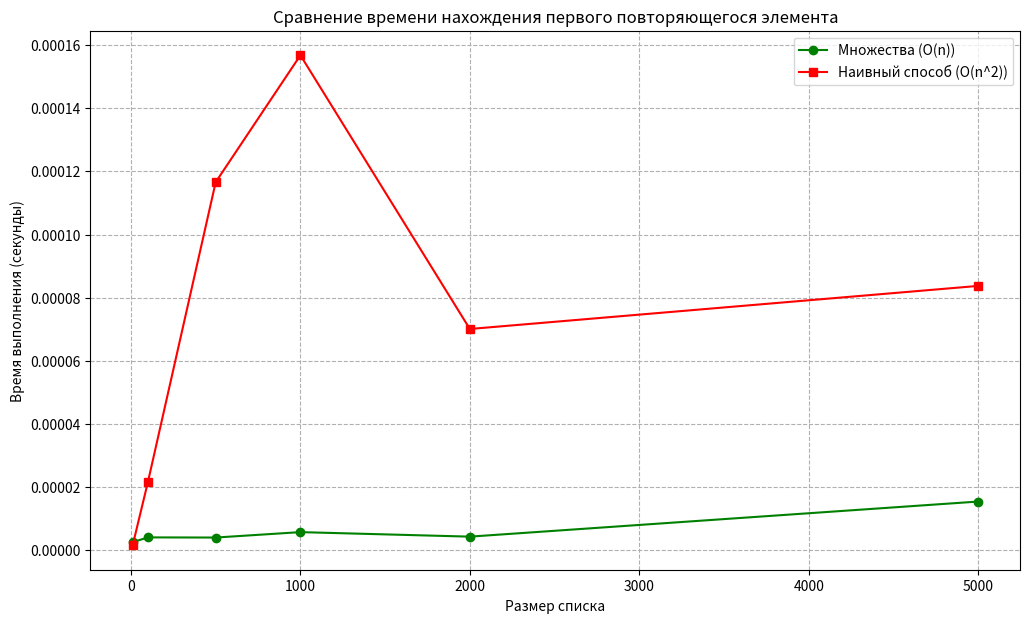

Here is the Python script that generated this plot:
import numpy as np
import time
import matplotlib.pyplot as plt

def first_repeating_set(lst):
    seen = set()
    for item in lst:
        if item in seen:
            return item
        seen.add(item)
    return None

def first_repeating_no_set(lst):
    for i in range(len(lst)):
        for j in range(i + 1, len(lst)):
            if lst[i] == lst[j]:
                return lst[i]
    return None

def measure_time(func, lst, repeats=5):
    times = []
    result = None
    for _ in range(repeats):
        start_time = time.time()
        result = func(lst)
        end_time = time.time()
        times.append(end_time - start_time)
    return result, np.mean(times)

sizes = [10, 100, 500, 1000, 2000, 5000]
times_set = []
times_naive = []

for size in sizes:
    arr = list(np.random.randint(0, size * 2, size))

    result_set, time_set = measure_time(first_repeating_set, arr)
    times_set.append(time_set)

    result_naive, time_naive = measure_time(first_repeating_no_set, arr)
    times_naive.append(time_naive)

    print(f"Размер: {size:>6} | Множества: {time_set:.6f}s | Наивный метод: {time_naive:.6f}s")

plt.figure(figsize=(12, 7))
plt.plot(sizes, times_set, label="Множества (O(n))", marker="o", color="green")
plt.plot(sizes, times_naive, label="Наивный способ (O(n^2))", marker="s", color="red")

plt.title("Сравнение времени нахождения первого повторяющегося элемента")
plt.xlabel("Размер списка")
plt.ylabel("Время выполнения (секунды)")
plt.grid(True, which="both", linestyle="--")
plt.legend()
plt.show()
